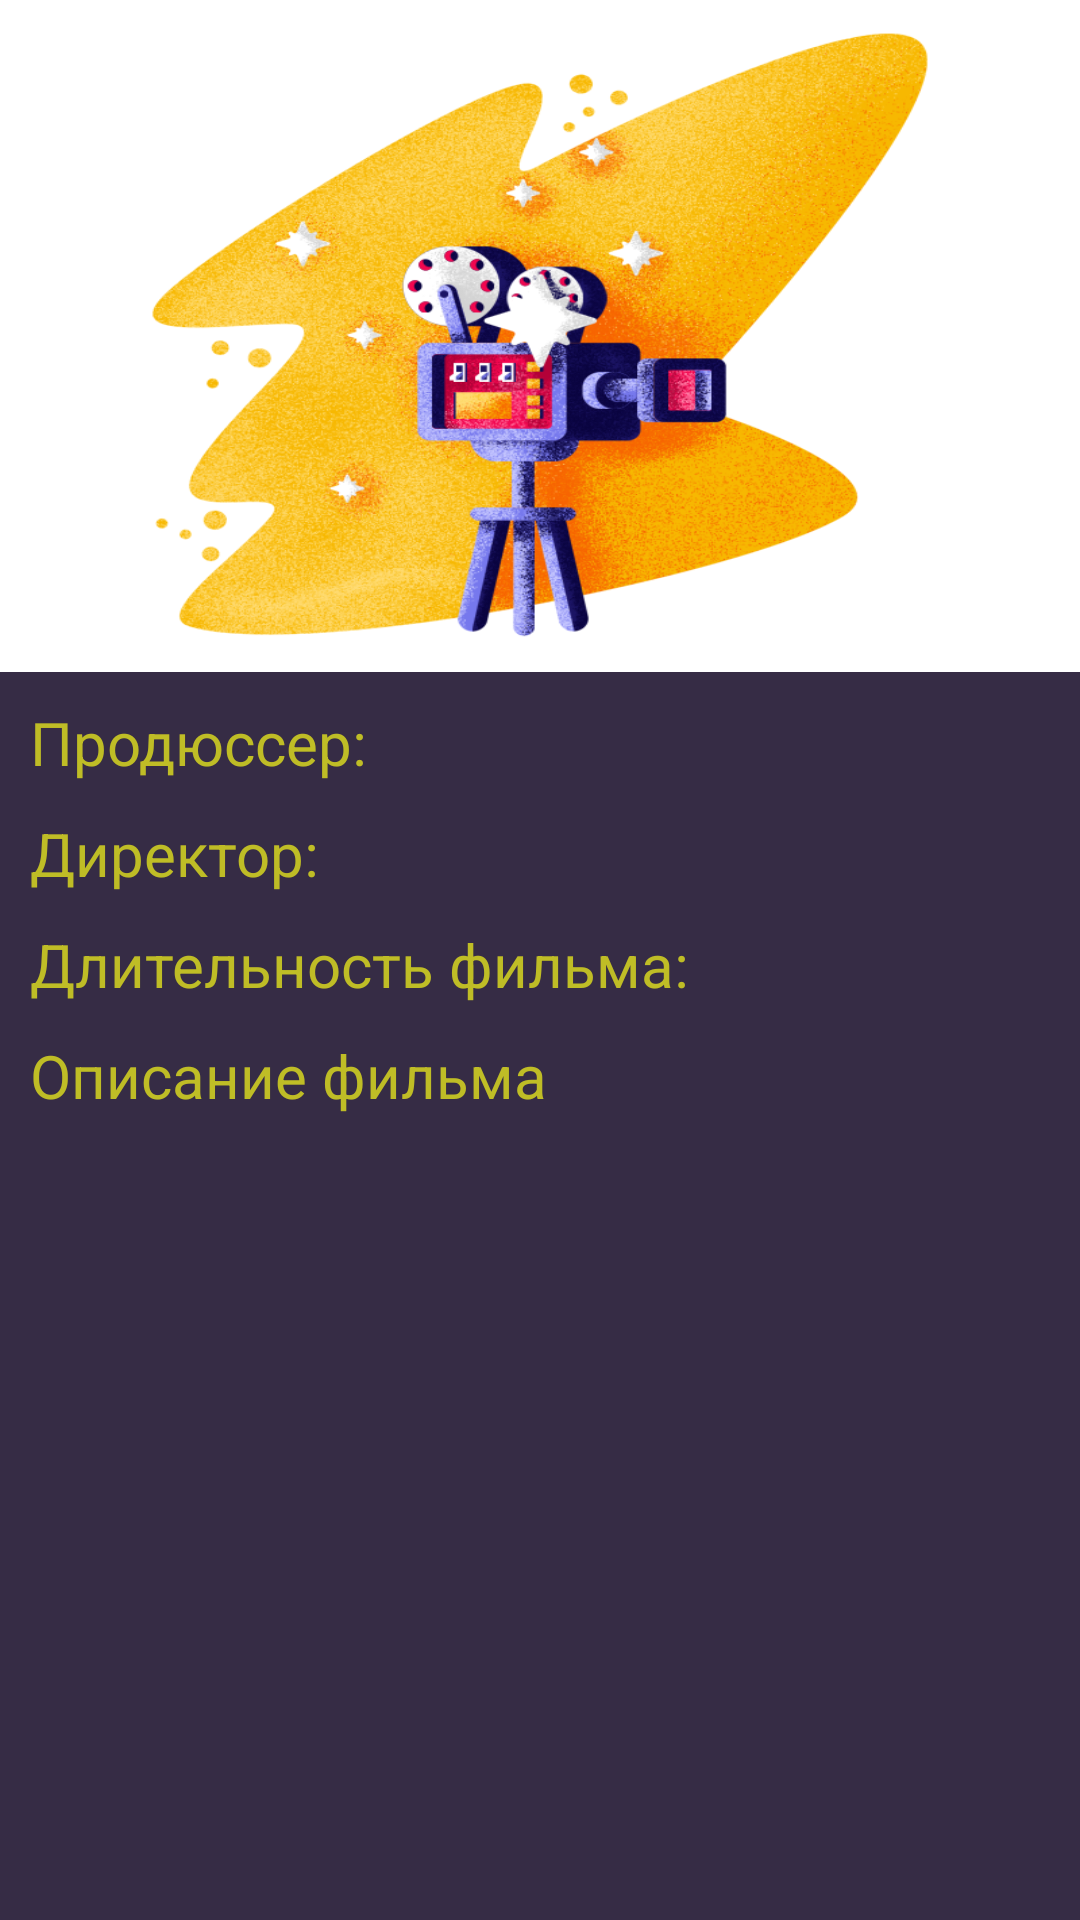

This screen was rendered from an Android layout file. Write that file and the resources it references.
<!-- AndroidManifest.xml: application theme Theme.RahatFilmsApi -->
<!-- res/layout/fragment_film_detail.xml -->
<?xml version="1.0" encoding="utf-8"?>
<androidx.constraintlayout.widget.ConstraintLayout xmlns:android="http://schemas.android.com/apk/res/android"
    xmlns:app="http://schemas.android.com/apk/res-auto"
    xmlns:tools="http://schemas.android.com/tools"
    android:layout_width="match_parent"
    android:background="#362c45"
    android:layout_height="match_parent"
    tools:context=".ui.fragments.detail.FilmDetailFragment">

    <androidx.constraintlayout.widget.Guideline
        android:id="@+id/first_guid"
        android:layout_width="0dp"
        android:orientation="horizontal"
        app:layout_constraintGuide_percent="0.35"
        android:layout_height="0dp"/>

    <ImageView
        android:id="@+id/image_film"
        android:layout_width="0dp"
        app:layout_constraintRight_toRightOf="parent"
        android:scaleType="fitXY"
        app:layout_constraintTop_toTopOf="parent"
        app:layout_constraintBottom_toBottomOf="@+id/first_guid"
        android:src="@drawable/image_films"
        app:layout_constraintLeft_toLeftOf="parent"
        android:layout_height="0dp"/>

    <TextView
        android:id="@+id/text_of_producer"
        android:layout_width="wrap_content"
        app:layout_constraintLeft_toLeftOf="parent"
        app:layout_constraintTop_toBottomOf="@+id/image_film"
        android:layout_margin="10dp"
        android:text="Продюссер: "
        android:textColor="#bfbd26"
        android:textSize="20sp"
        android:layout_height="wrap_content"/>

    <TextView
        android:id="@+id/title_producer"
        android:layout_width="wrap_content"
        android:layout_height="wrap_content"
        android:layout_margin="15dp"
        android:layout_marginTop="5dp"
        android:textColor="#bfbd26"
        android:layout_marginStart="7dp"
        android:textSize="16sp"
        app:layout_constraintLeft_toRightOf="@+id/text_of_producer"
        app:layout_constraintTop_toBottomOf="@+id/image_film"/>

    <TextView
        android:id="@+id/text_of_director"
        android:layout_width="wrap_content"
        app:layout_constraintTop_toBottomOf="@+id/text_of_producer"
        app:layout_constraintLeft_toLeftOf="parent"
        android:text="Директор:"
        android:textColor="#bfbd26"
        android:textSize="20sp"
        android:layout_margin="10dp"
        android:layout_height="wrap_content"/>

    <TextView
        android:id="@+id/name_of_director"
        android:layout_width="wrap_content"
        app:layout_constraintLeft_toRightOf="@+id/text_of_director"
        app:layout_constraintTop_toTopOf="@+id/text_of_director"
        android:textSize="16sp"
        android:layout_marginStart="7dp"
        android:textColor="#bfbd26"
        android:layout_marginTop="5dp"
        android:layout_height="wrap_content"/>

    <TextView
        android:id="@+id/text_of_time"
        android:layout_width="wrap_content"
        app:layout_constraintTop_toBottomOf="@+id/text_of_director"
        android:layout_margin="10dp"
        android:text="Длительность фильма:"
        android:textColor="#bfbd26"
        app:layout_constraintLeft_toLeftOf="parent"
        android:textSize="20sp"
        android:layout_height="wrap_content"/>

    <TextView
        android:id="@+id/time_of_film"
        android:layout_width="wrap_content"
        app:layout_constraintLeft_toRightOf="@+id/text_of_time"
        android:layout_marginTop="5dp"
        app:layout_constraintTop_toTopOf="@+id/text_of_time"
        android:textSize="16sp"
        android:textColor="#bfbd26"
        android:layout_marginStart="7dp"
        android:layout_height="wrap_content"/>

    <TextView
        android:id="@+id/text_desc_of_film"
        android:layout_width="wrap_content"
        android:text="Описание фильма"
        app:layout_constraintLeft_toLeftOf="parent"
        app:layout_constraintTop_toBottomOf="@+id/text_of_time"
        android:textSize="20sp"
        android:textColor="#bfbd26"
        android:layout_margin="10dp"
        android:layout_height="wrap_content"/>

    <TextView
        android:id="@+id/description_id"
        android:layout_width="0dp"
        android:layout_height="0dp"
        app:layout_constraintBottom_toBottomOf="parent"
        android:layout_margin="15dp"
        android:textColor="#bfbd26"
        android:textSize="14sp"
        app:layout_constraintRight_toRightOf="parent"
        app:layout_constraintLeft_toLeftOf="parent"
        app:layout_constraintTop_toBottomOf="@+id/text_desc_of_film" />

</androidx.constraintlayout.widget.ConstraintLayout>
<!-- resources referenced by this layout -->
<resources>
  <!-- drawable image_films: png bitmap (drawable, 381234 bytes) -->
  <style name="Theme.RahatFilmsApi" parent="Theme.MaterialComponents.DayNight.DarkActionBar">
          
          <item name="colorPrimary">@color/purple_500</item>
          <item name="colorPrimaryVariant">@color/purple_700</item>
          <item name="colorOnPrimary">@color/white</item>
          
          <item name="colorSecondary">@color/teal_200</item>
          <item name="colorSecondaryVariant">@color/teal_700</item>
          <item name="colorOnSecondary">@color/black</item>
          
          <item name="android:statusBarColor" tools:targetApi="l">?attr/colorPrimaryVariant</item>
          
      </style>
  <!-- not gathered from this repository: default colours our renderer supplied (Android Studio template values) -->
  <color name="purple_500">#FF6200EE</color>
  <color name="purple_700">#FF3700B3</color>
  <color name="teal_200">#FF03DAC5</color>
  <color name="teal_700">#FF018786</color>
  <color name="black">#FF000000</color>
  <color name="white">#FFFFFFFF</color>
</resources>
